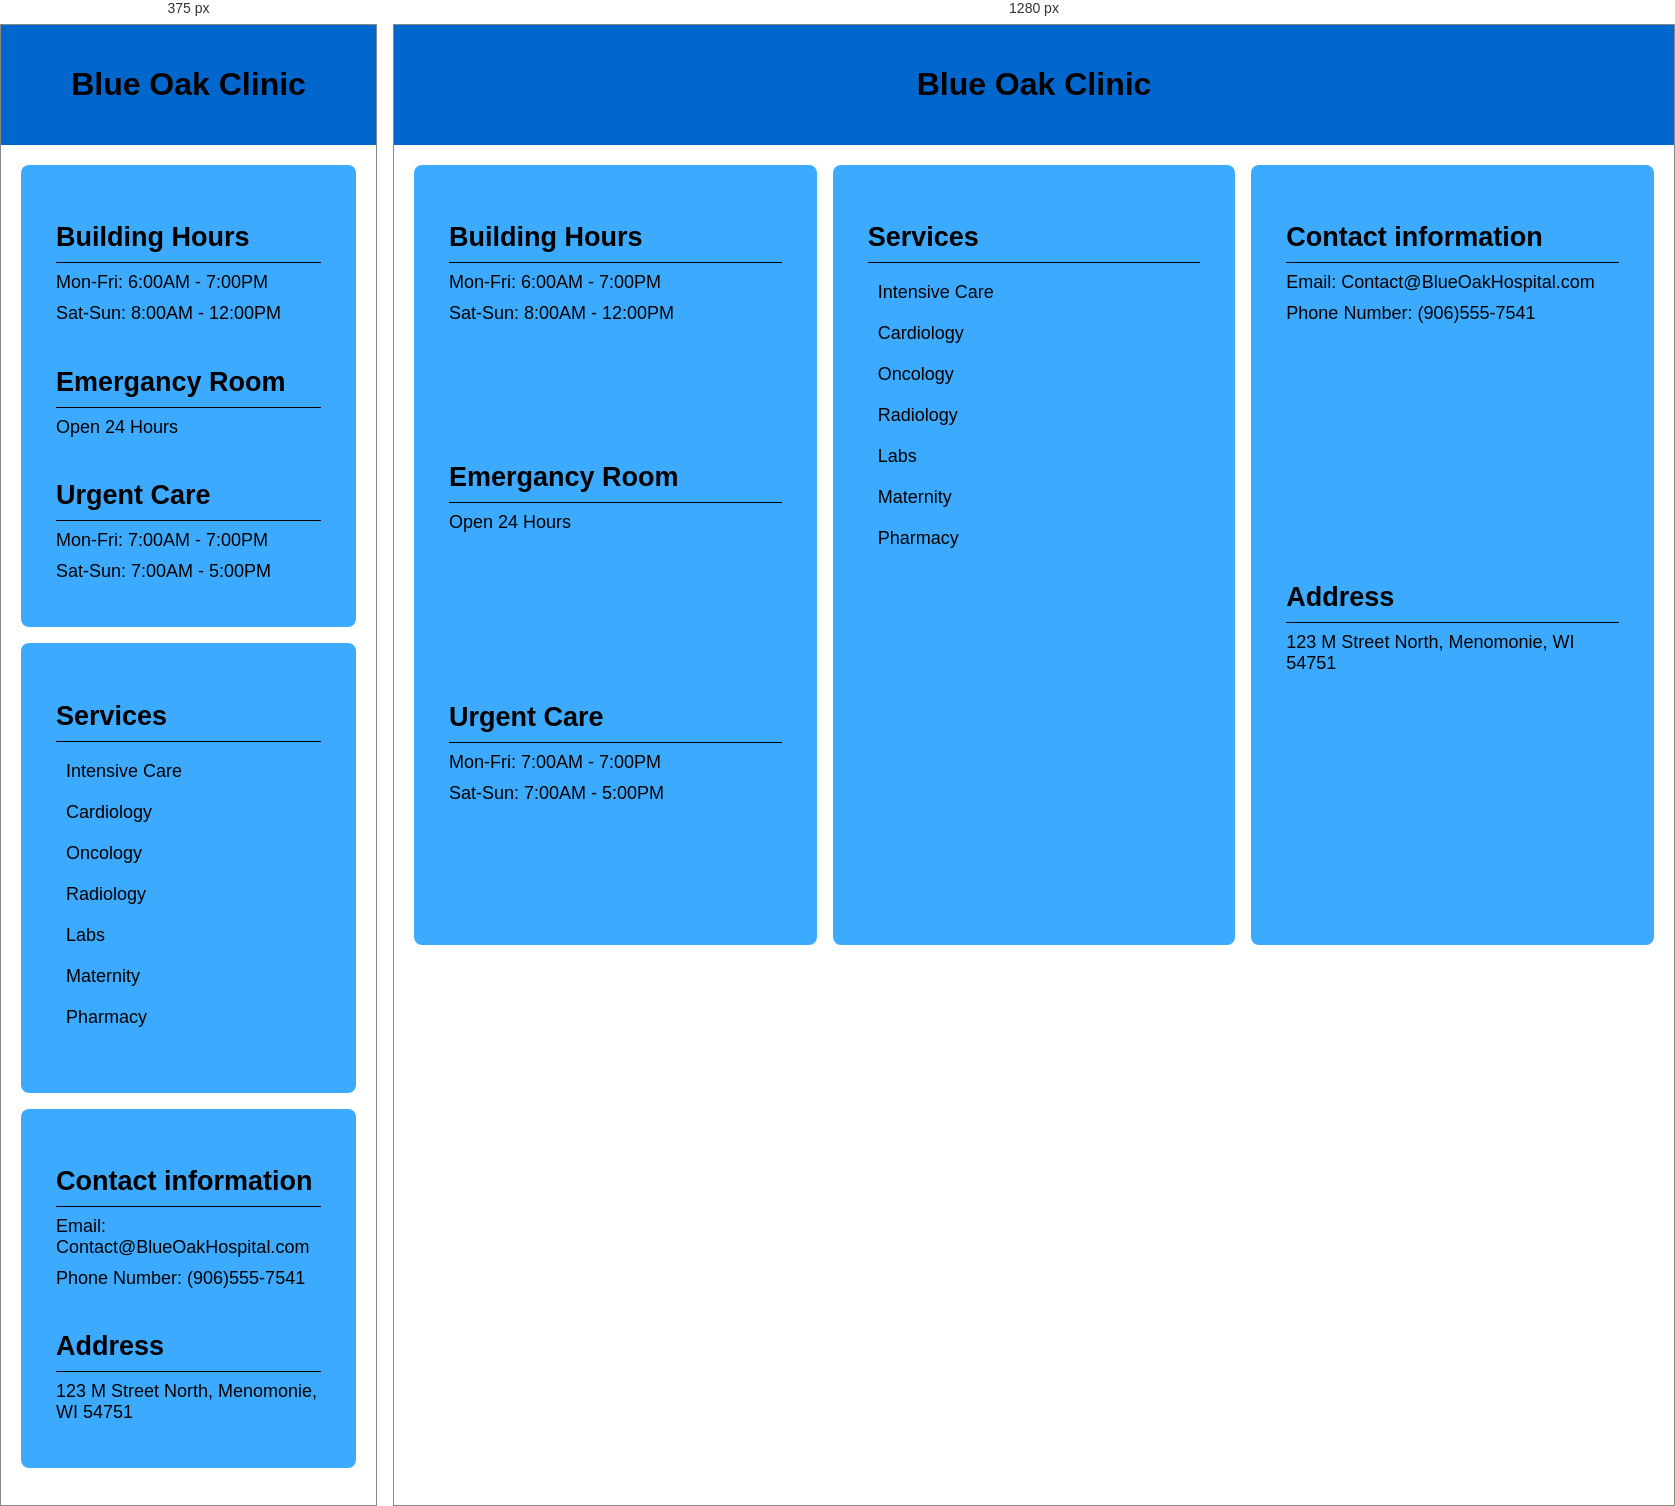
Rendered at 375 px and 1280 px, left to right.

<!-- file: BlueOakClinicWebsite.html -->
<html>
    <head>
        <link rel="stylesheet" href="style.css">
        <title>Blue Oak Clinic</title>
    </head>

    <body>
        <div class="container">

            <header>
                <h1>Blue Oak Clinic</h1>
            </header>

            <main class="sections">
                <section class="section first-section">
                    <div class="subsection">
                        <h2>Building Hours</h2>
                        <hr>
                        <p>Mon-Fri: 6:00AM - 7:00PM</p>
                        <p>Sat-Sun: 8:00AM - 12:00PM</p>
                    </div>

                    <div class="subsection">
                        <h2>Emergancy Room</h2>
                        <hr>
                        <p>
                            Open 24 Hours
                        </p>
                    </div>
                    
                    <div class="subsection">
                        <h2>Urgent Care</h2>
                        <hr>
                        <p>Mon-Fri: 7:00AM - 7:00PM</p>
                        <p>Sat-Sun: 7:00AM - 5:00PM</p>
                    </div>
                </section>

                <section class="section">
                    <h2>Services</h2>
                    <hr>
                    <ul>
                        <li>Intensive Care</li>
                        <li>Cardiology</li>
                        <li>Oncology</li>
                        <li>Radiology</li>
                        <li>Labs</li>
                        <li>Maternity</li>
                        <li>Pharmacy</li>
                    </ul>
                </section>

                <section class="section first-section">
                    <div class="subsection">
                        <h2>Contact information</h2>
                        <hr>
                        <p>Email: Contact@BlueOakHospital.com</p>
                        <p>Phone Number: (906)555-7541</p>
                    </div>
                    
                    <div class="subsection">
                        <h2>Address</h2>
                        <hr>
                        <p>
                            123 M Street North, Menomonie, WI 54751
                        </p>
                    </div>
                </section>
            </main>
        </div>
    </body>

</html>

/* @media block from style.css */
@media (max-width: 600px) {
    .sections {
        grid-template-columns: 1fr;
    }
}